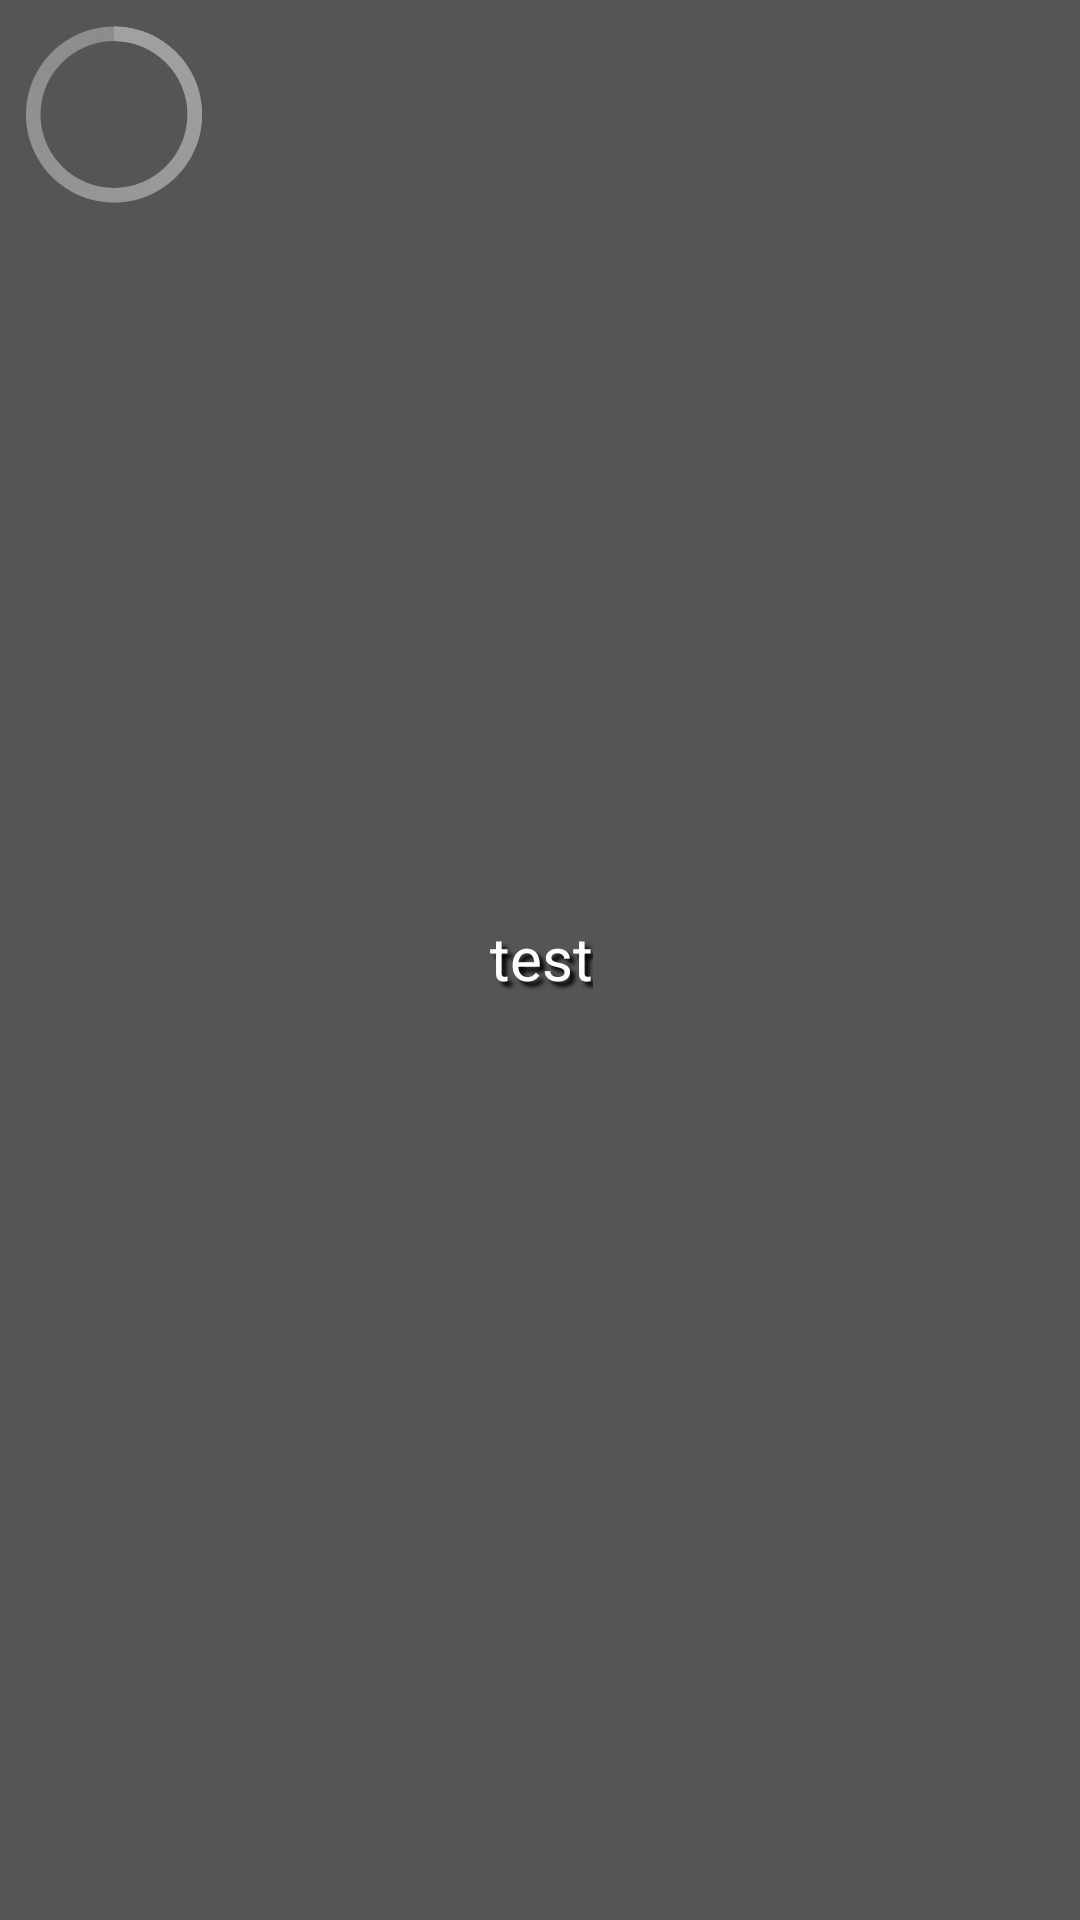

This screen was rendered from an Android layout file. Write that file and the resources it references.
<!-- AndroidManifest.xml: application theme AppTheme -->
<!-- res/layout/start_game.xml -->
<?xml version="1.0" encoding="utf-8"?>
<RelativeLayout xmlns:android="http://schemas.android.com/apk/res/android"
    android:orientation="vertical"
    android:layout_width="match_parent"
    android:layout_height="match_parent"
    android:background="#555">

    <LinearLayout
        android:layout_width="match_parent"
        android:layout_height="match_parent"
        android:gravity="center"
        android:orientation="vertical">
        <TextView
            android:id="@+id/title_no"
            android:layout_width="wrap_content"
            android:layout_height="wrap_content"
            style="@style/shadowEffectTitle"
            android:text="test"/>
    </LinearLayout>

    <LinearLayout
        android:layout_width="wrap_content"
        android:layout_height="wrap_content">

        <ImageView
            android:layout_width="wrap_content"
            android:layout_height="wrap_content"
            android:id="@+id/card_images"
            android:src="@drawable/red_joker"
            android:layout_gravity="center_horizontal"
            android:layout_centerVertical="true"
            android:layout_centerHorizontal="true" />

        <ProgressBar
            android:id="@+id/progressBar1"
            style="?android:attr/progressBarStyleLarge"
            android:layout_width="wrap_content"
            android:layout_height="wrap_content"
            android:layout_gravity="center_horizontal"
            android:layout_centerVertical="true"
            android:layout_centerHorizontal="true" />

        </LinearLayout>


    <LinearLayout
        android:layout_width="match_parent"
        android:layout_height="match_parent"
        android:gravity="center"
        android:orientation="vertical"
        android:layout_alignParentLeft="true"
        android:layout_alignParentStart="true">

        <TextView
            android:id="@+id/title_no_2"
            android:layout_width="wrap_content"
            android:layout_height="wrap_content"
            style="@style/shadowEffectTitle"/>
    </LinearLayout>

</RelativeLayout>
<!-- resources referenced by this layout -->
<resources>
  <style name="shadowEffectTitle">
          <item name="android:paddingLeft">4px</item>
          <item name="android:paddingBottom">4px</item>
          <item name="android:textColor">#fff</item>
          <item name="android:textSize">20dp</item>
          <item name="android:shadowColor">#000000</item>
          <item name="android:shadowDx">5</item>
          <item name="android:shadowDy">5</item>
          <item name="android:shadowRadius">3</item>
      </style>
  <style name="AppTheme" parent="android:Theme.Holo.Light.DarkActionBar">
          
      </style>
</resources>
